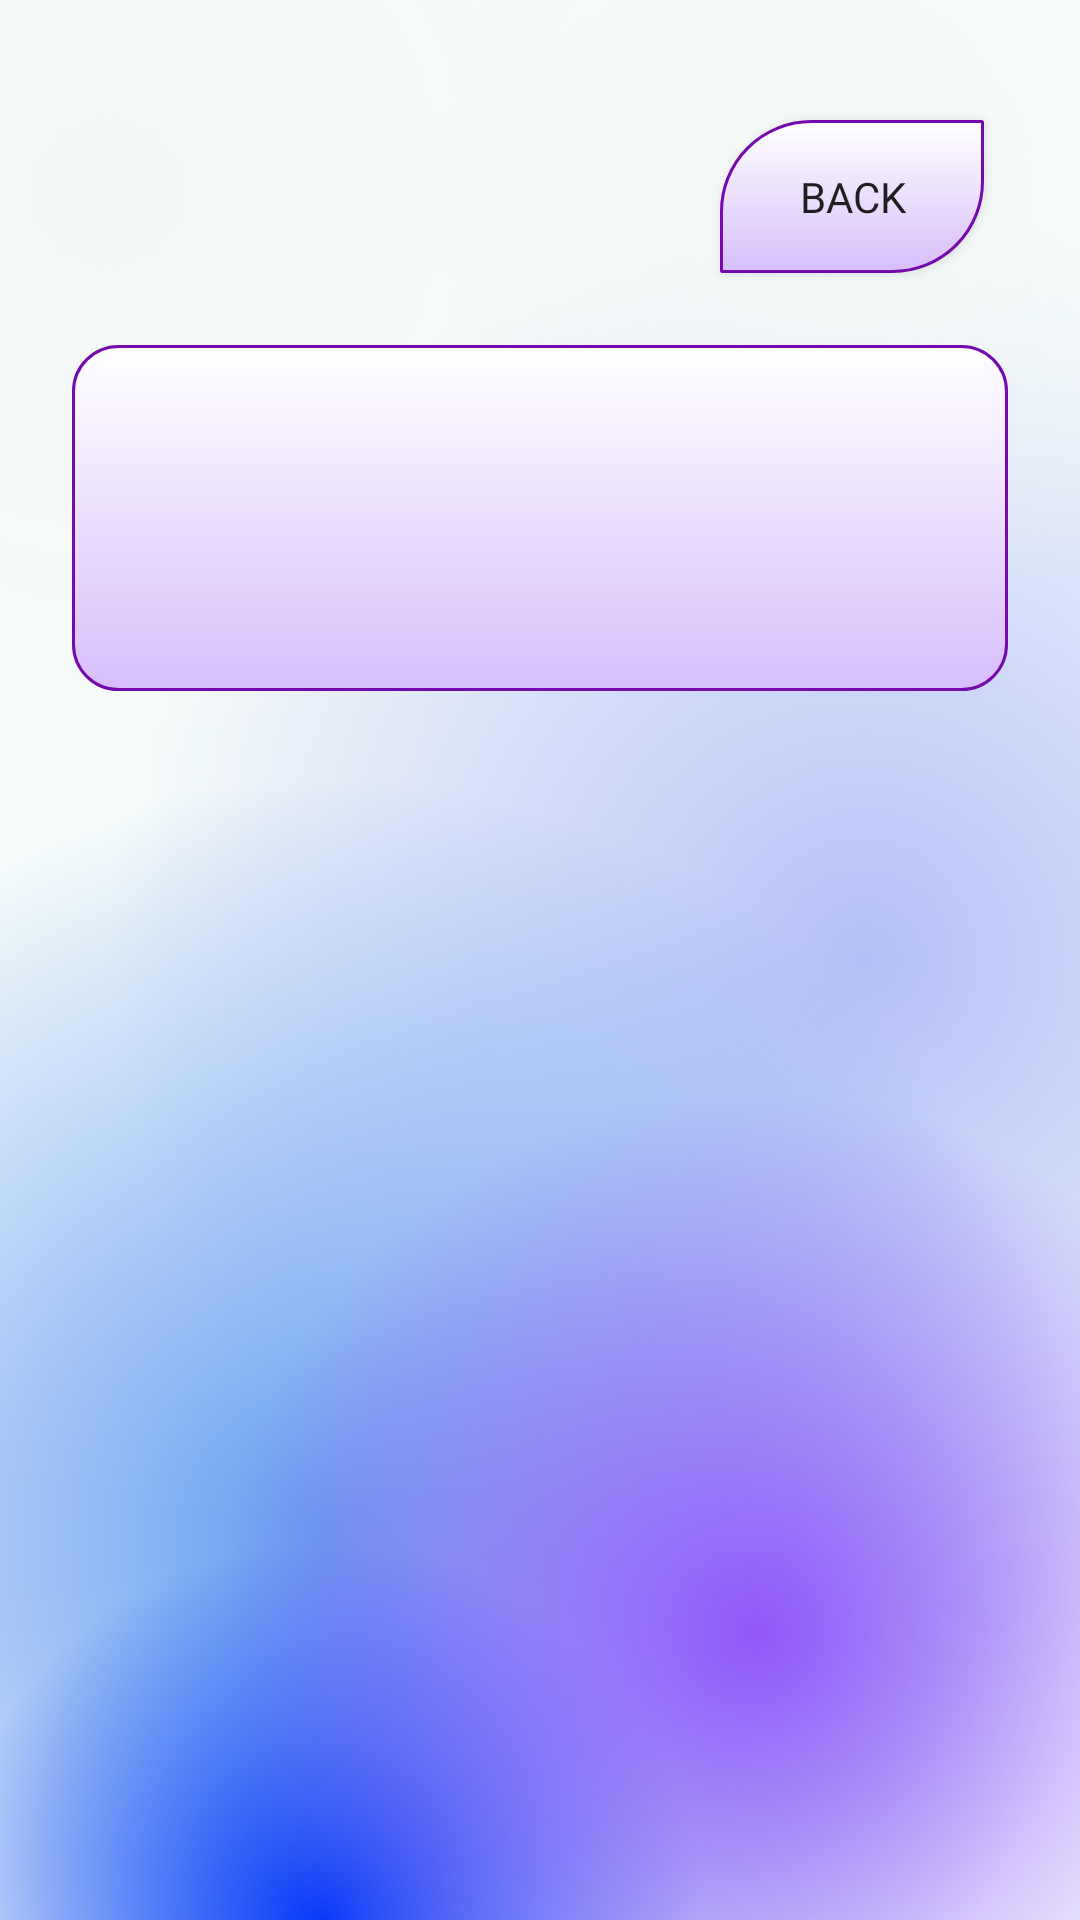

Produce the Android XML layout that renders to this screen, including the resource entries it uses.
<!-- AndroidManifest.xml: application theme Theme.AutoMotoMaintenance -->
<!-- res/layout/fragment_auto.xml -->
<?xml version="1.0" encoding="utf-8"?>
<LinearLayout xmlns:android="http://schemas.android.com/apk/res/android"
    xmlns:app="http://schemas.android.com/apk/res-auto"
    android:layout_width="match_parent"
    android:layout_height="match_parent"
    android:background="@drawable/bg_fragment_second"
    android:clickable="true"
    android:focusable="true"
    android:orientation="vertical">

    <androidx.appcompat.widget.AppCompatButton
        android:id="@+id/back"
        android:layout_width="wrap_content"
        android:layout_height="wrap_content"
        android:layout_gravity="end"
        android:layout_marginTop="@dimen/dp40"
        android:layout_marginEnd="@dimen/dp32"
        android:background="@drawable/bg_button_back"
        android:fontFamily="@font/ubuntu_regular"
        android:padding="@dimen/dp16"
        android:text="@string/back" />

    <androidx.constraintlayout.widget.ConstraintLayout
        android:layout_width="match_parent"
        android:layout_height="wrap_content"
        android:layout_margin="@dimen/dp24"
        android:background="@drawable/bg_add_text"
        android:padding="@dimen/dp24">

        <TextView
            android:id="@+id/brand"
            style="@style/bg_button"
            android:layout_width="wrap_content"
            android:layout_height="wrap_content"
            app:layout_constraintStart_toStartOf="parent"
            app:layout_constraintTop_toTopOf="parent" />

        <TextView
            android:id="@+id/number"
            style="@style/bg_button"
            android:layout_width="wrap_content"
            android:layout_height="wrap_content"
            android:layout_marginStart="@dimen/dp16"
            app:layout_constraintStart_toEndOf="@+id/brand"
            app:layout_constraintTop_toTopOf="parent" />

        <TextView
            android:id="@+id/year"
            style="@style/bg_button"
            android:layout_width="wrap_content"
            android:layout_height="wrap_content"
            app:layout_constraintStart_toStartOf="parent"
            app:layout_constraintTop_toBottomOf="@+id/brand" />

        <TextView
            android:id="@+id/volume"
            style="@style/bg_button"
            android:layout_width="wrap_content"
            android:layout_height="wrap_content"
            android:layout_marginStart="@dimen/dp16"
            app:layout_constraintStart_toEndOf="@+id/year"
            app:layout_constraintTop_toBottomOf="@+id/number" />
    </androidx.constraintlayout.widget.ConstraintLayout>

    <androidx.recyclerview.widget.RecyclerView
        android:id="@+id/listAuto"
        android:layout_width="match_parent"
        android:layout_height="wrap_content"
        android:layout_marginStart="@dimen/dp24"
        android:layout_marginTop="@dimen/dp16"
        android:layout_marginEnd="@dimen/dp24"
        android:scrollbars="vertical"
        app:layout_constraintHorizontal_bias="0.0"
        app:layout_constraintVertical_bias="0.0" />

</LinearLayout>
<!-- resources referenced by this layout -->
<resources>
  <dimen name="dp16">16dp</dimen>
  <dimen name="dp24">24dp</dimen>
  <dimen name="dp32">32dp</dimen>
  <dimen name="dp40">40dp</dimen>
  <!-- drawable bg_add_text (drawable) -->
  <?xml version="1.0" encoding="utf-8"?>
  <selector xmlns:android="http://schemas.android.com/apk/res/android">
      <item>
          <shape android:shape="rectangle">
  
              <corners android:radius="@dimen/dp15" />
  
              <gradient
                  android:angle="90"
                  android:endColor="@color/bg_add_text_end"
                  android:startColor="@color/bg_add_text_start"
                  android:type="linear" />
  
              <stroke
                  android:width="@dimen/dp1"
                  android:color="@color/bg_add_text_stroke" />
  
              <padding
                  android:bottom="@dimen/dp15"
                  android:left="@dimen/dp15"
                  android:right="@dimen/dp15"
                  android:top="@dimen/dp15" />
          </shape>
      </item>
  </selector>
  <!-- drawable bg_button_back (drawable) -->
  <?xml version="1.0" encoding="utf-8"?>
  <selector xmlns:android="http://schemas.android.com/apk/res/android">
  
      <item>
          <shape>
              <gradient
                  android:angle="90"
                  android:endColor="@color/bg_add_text_end"
                  android:startColor="@color/bg_add_text_start"
                  android:type="linear" />
  
              <stroke
                  android:width="@dimen/dp1"
                  android:color="@color/bg_add_text_stroke" />
  
              <padding
                  android:bottom="@dimen/dp15"
                  android:left="@dimen/dp15"
                  android:right="@dimen/dp15"
                  android:top="@dimen/dp15" />
  
              <corners android:bottomRightRadius="30dip"
                  android:bottomLeftRadius="0.1dip"
                  android:topLeftRadius="30dip"
                  android:topRightRadius="0.1dip"/>
          </shape>
  
      </item>
  </selector>
  <!-- drawable bg_fragment_second: vector/xml drawable (drawable, 2440 chars, omitted) -->
  <string name="back">back</string>
  <style name="bg_button">
          <item name="android:fontFamily">@font/ubuntu_bold</item>
          <item name="android:textColor">#3E3C41</item>
          <item name="android:textSize">25sp</item>
      </style>
  <style name="Theme.AutoMotoMaintenance" parent="Theme.MaterialComponents.DayNight.NoActionBar">
          
          <item name="colorPrimary">@color/purple_500</item>
          <item name="colorPrimaryVariant">@color/purple_700</item>
          <item name="colorOnPrimary">@color/white</item>
          
          <item name="colorSecondary">@color/teal_200</item>
          <item name="colorSecondaryVariant">@color/teal_700</item>
          <item name="colorOnSecondary">@color/black</item>
          
          <item name="android:statusBarColor">?attr/colorPrimaryVariant</item>
          
      </style>
  <dimen name="dp15">15dp</dimen>
  <color name="bg_add_text_end">#FFFFFFFF</color>
  <color name="bg_add_text_start">#D7BEFA</color>
  <dimen name="dp1">1dp</dimen>
  <color name="bg_add_text_stroke">#7609AC</color>
  <color name="purple_500">#FF6200EE</color>
  <color name="purple_700">#FF3700B3</color>
  <color name="white">#FFFFFFFF</color>
  <color name="teal_200">#FF03DAC5</color>
  <color name="teal_700">#FF018786</color>
  <color name="black">#FF000000</color>
</resources>
